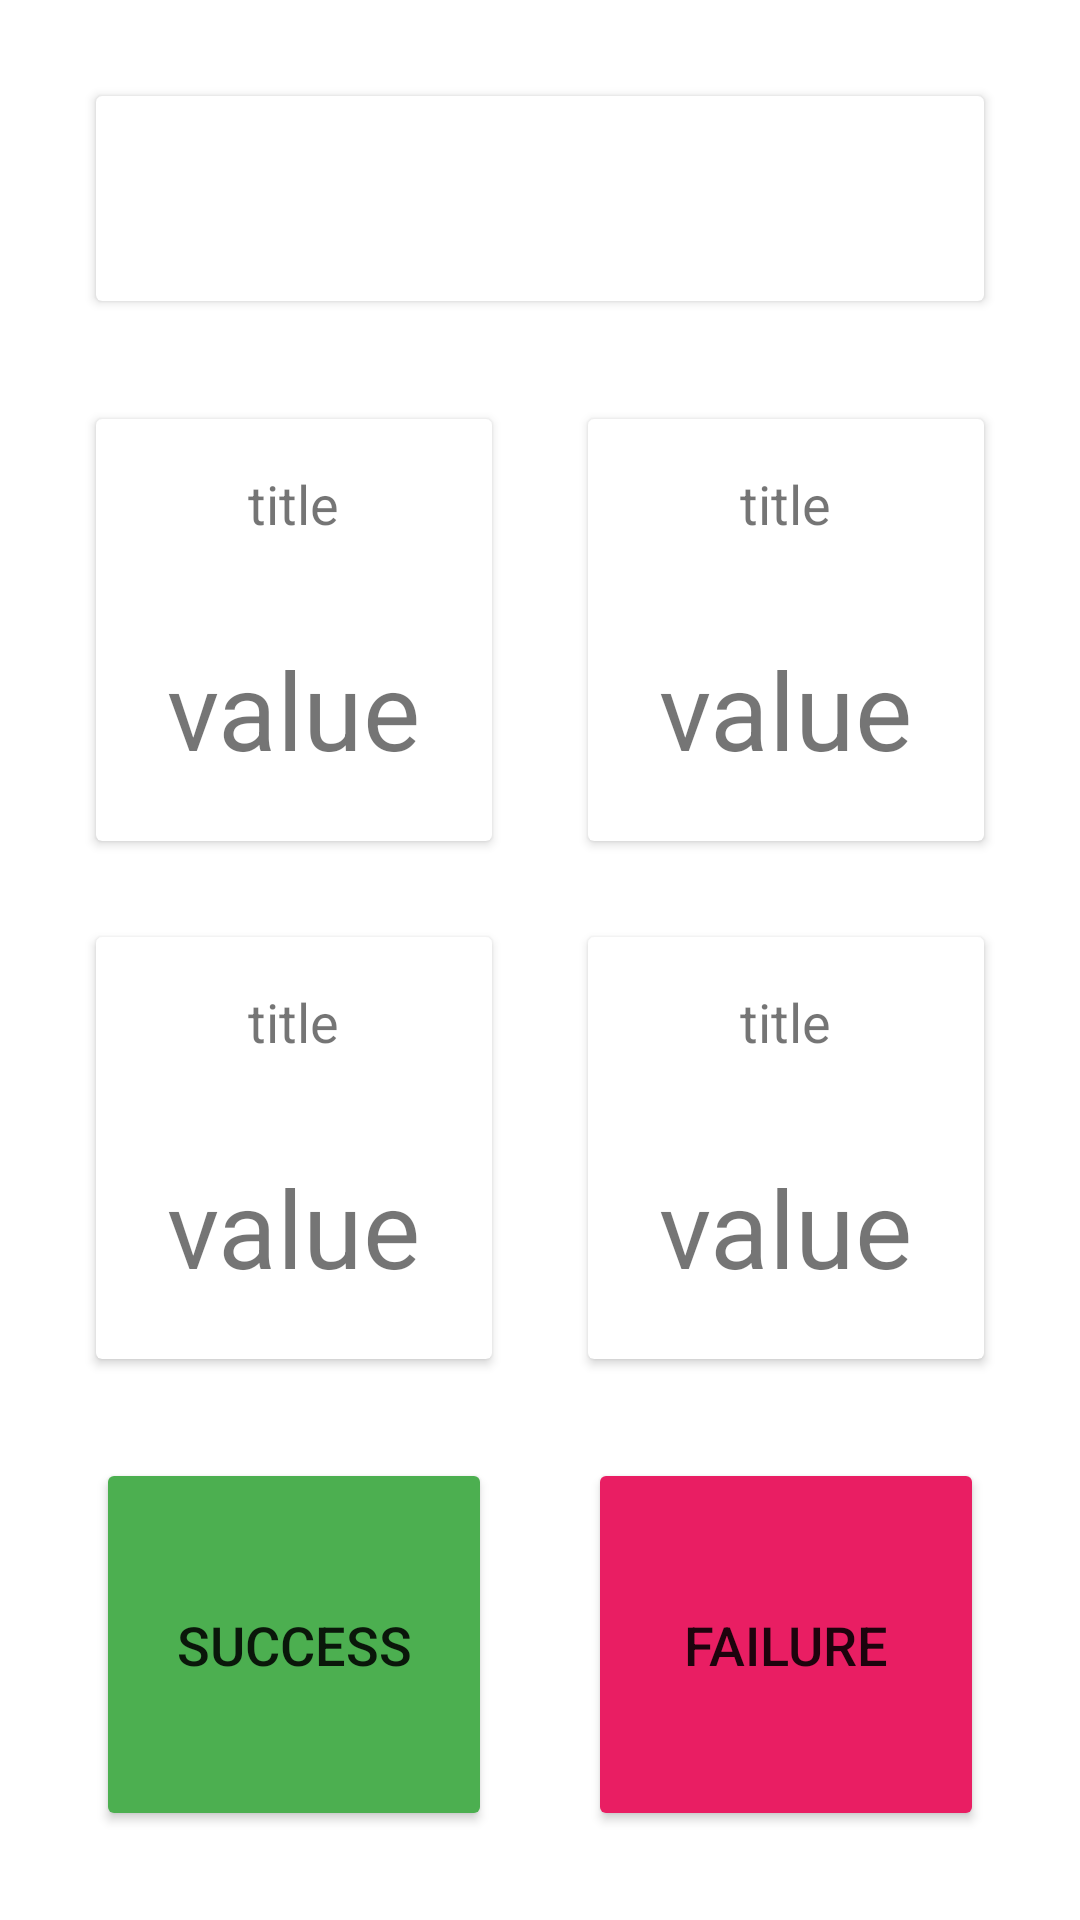

Write the Android layout XML for this screen, with the resource values it uses.
<!-- AndroidManifest.xml: application theme Theme.GreberTrialBook -->
<!-- res/layout/activity_experiment.xml -->
<?xml version="1.0" encoding="utf-8"?>
<androidx.constraintlayout.widget.ConstraintLayout xmlns:android="http://schemas.android.com/apk/res/android"
    xmlns:app="http://schemas.android.com/apk/res-auto"
    xmlns:tools="http://schemas.android.com/tools"
    android:layout_width="match_parent"
    android:layout_height="match_parent"
    tools:context=".ExperimentActivity">

    <androidx.cardview.widget.CardView
        android:id="@+id/cardView2"
        android:layout_width="match_parent"
        android:layout_height="wrap_content"
        android:layout_margin="32sp"
        app:layout_constraintTop_toTopOf="parent"
        tools:layout_editor_absoluteX="32dp">

        <TextView
            android:id="@+id/experiment_activity_description"
            android:layout_width="match_parent"
            android:layout_height="wrap_content"
            android:layout_marginTop="4dp"
            android:padding="16sp"
            android:textSize="24sp" />
    </androidx.cardview.widget.CardView>

    <androidx.constraintlayout.widget.ConstraintLayout
        android:id="@+id/constraintLayout"
        android:layout_width="match_parent"
        android:layout_height="wrap_content"
        app:layout_constraintBottom_toTopOf="@+id/button_success"
        app:layout_constraintEnd_toEndOf="parent"
        app:layout_constraintStart_toStartOf="parent"
        app:layout_constraintTop_toBottomOf="@+id/cardView2">

        <include
            android:id="@+id/experiment_fail"
            layout="@layout/experiment_info_item"
            android:layout_width="0dp"
            android:layout_height="wrap_content"
            android:layout_marginStart="16dp"
            android:layout_marginLeft="16dp"
            android:layout_marginEnd="32dp"
            android:layout_marginRight="32dp"
            android:layout_marginBottom="10dp"
            app:layout_constraintBottom_toBottomOf="parent"
            app:layout_constraintEnd_toEndOf="parent"
            app:layout_constraintStart_toEndOf="@+id/experiment_success" />

        <include
            android:id="@+id/experiment_total"
            layout="@layout/experiment_info_item"
            android:layout_width="0dp"
            android:layout_height="wrap_content"
            android:layout_marginStart="16dp"
            android:layout_marginLeft="16dp"
            android:layout_marginTop="16dp"
            android:layout_marginEnd="32dp"
            android:layout_marginRight="32dp"
            android:layout_marginBottom="32dp"
            app:layout_constraintBottom_toTopOf="@+id/experiment_fail"
            app:layout_constraintEnd_toEndOf="parent"
            app:layout_constraintStart_toEndOf="@+id/experiment_percentage"
            app:layout_constraintTop_toTopOf="parent" />

        <include
            android:id="@+id/experiment_success"
            layout="@layout/experiment_info_item"
            android:layout_width="0dp"
            android:layout_height="wrap_content"
            android:layout_marginStart="32dp"
            android:layout_marginLeft="32dp"
            android:layout_marginEnd="16dp"
            android:layout_marginRight="16dp"
            android:layout_marginBottom="10dp"
            app:layout_constraintBottom_toBottomOf="parent"
            app:layout_constraintEnd_toStartOf="@+id/experiment_fail"
            app:layout_constraintStart_toStartOf="parent" />

        <include
            android:id="@+id/experiment_percentage"
            layout="@layout/experiment_info_item"
            android:layout_width="0dp"
            android:layout_height="wrap_content"
            android:layout_marginStart="32dp"
            android:layout_marginLeft="32dp"
            android:layout_marginTop="16dp"
            android:layout_marginEnd="16dp"
            android:layout_marginRight="16dp"
            android:layout_marginBottom="32dp"
            app:layout_constraintBottom_toTopOf="@+id/experiment_success"
            app:layout_constraintEnd_toStartOf="@+id/experiment_total"
            app:layout_constraintStart_toStartOf="parent"
            app:layout_constraintTop_toTopOf="parent" />
    </androidx.constraintlayout.widget.ConstraintLayout>

    <Button
        android:id="@+id/button_success"
        android:layout_width="0dp"
        android:layout_height="wrap_content"
        android:layout_marginStart="32dp"
        android:layout_marginLeft="32dp"
        android:layout_marginEnd="16dp"
        android:layout_marginRight="16dp"
        android:onClick="onSuccessClicked"
        android:paddingTop="50dp"
        android:paddingBottom="50dp"
        android:text="@string/button_success_text"
        android:textSize="18sp"
        app:backgroundTint="#4CAF50"
        app:layout_constraintBaseline_toBaselineOf="@+id/button_fail"
        app:layout_constraintEnd_toStartOf="@+id/button_fail"
        app:layout_constraintStart_toStartOf="parent" />

    <Button
        android:id="@+id/button_fail"
        android:layout_width="0dp"
        android:layout_height="wrap_content"
        android:layout_marginStart="16dp"
        android:layout_marginLeft="16dp"
        android:layout_marginEnd="32dp"
        android:layout_marginRight="32dp"
        android:onClick="onFailClicked"
        android:paddingTop="50dp"
        android:paddingBottom="50dp"
        android:text="@string/button_fail_text"
        android:textSize="18sp"
        app:backgroundTint="#E91E63"
        app:layout_constraintBottom_toBottomOf="parent"
        app:layout_constraintEnd_toEndOf="parent"
        app:layout_constraintStart_toEndOf="@+id/button_success"
        app:layout_constraintTop_toBottomOf="@+id/constraintLayout"
        app:layout_constraintVertical_bias="0.439" />

</androidx.constraintlayout.widget.ConstraintLayout>
<!-- res/layout/experiment_info_item.xml (included above) -->
<?xml version="1.0" encoding="utf-8"?>
<androidx.cardview.widget.CardView xmlns:android="http://schemas.android.com/apk/res/android"
    xmlns:app="http://schemas.android.com/apk/res-auto"
    android:layout_width="match_parent"
    android:layout_height="wrap_content"
    android:orientation="vertical"
    android:padding="16dp">

    <LinearLayout
        android:layout_width="match_parent"
        android:layout_height="match_parent"
        android:gravity="center_horizontal|center_vertical"
        android:orientation="vertical">

        <TextView
            android:id="@+id/experiment_info_title"
            android:layout_width="wrap_content"
            android:layout_height="wrap_content"
            android:layout_marginBottom="32dp"
            android:layout_marginTop="16dp"
            android:text="title"
            android:textSize="18sp" />

        <TextView
            android:id="@+id/experiment_info_value"
            android:layout_width="wrap_content"
            android:layout_height="wrap_content"
            android:layout_marginBottom="20dp"
            android:text="value"
            android:textSize="36sp" />


    </LinearLayout>

</androidx.cardview.widget.CardView>
<!-- resources referenced by this layout -->
<resources>
  <string name="button_fail_text">Failure</string>
  <string name="button_success_text">Success</string>
  <style name="Theme.GreberTrialBook" parent="Theme.MaterialComponents.DayNight.DarkActionBar">
          
          <item name="colorPrimary">@color/purple_500</item>
          <item name="colorPrimaryVariant">@color/purple_700</item>
          <item name="colorOnPrimary">@color/white</item>
          
          <item name="colorSecondary">@color/teal_200</item>
          <item name="colorSecondaryVariant">@color/teal_700</item>
          <item name="colorOnSecondary">@color/black</item>
          
          <item name="android:statusBarColor" tools:targetApi="l">?attr/colorPrimaryVariant</item>
          
      </style>
  <!-- not gathered from this repository: default colours our renderer supplied (Android Studio template values) -->
  <color name="purple_500">#FF6200EE</color>
  <color name="purple_700">#FF3700B3</color>
  <color name="teal_200">#FF03DAC5</color>
  <color name="teal_700">#FF018786</color>
  <color name="black">#FF000000</color>
  <color name="white">#FFFFFFFF</color>
</resources>
